Labelled photos from "training", an image-classification folder in arfianaja/deteksi_jenis_awan. The possible labels are: cumulunimbus, cumulus, nimbostratus, stratocumulus, stratus.

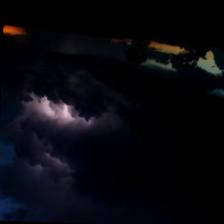
Label: cumulunimbus

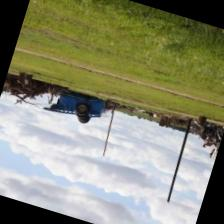
Label: cumulus

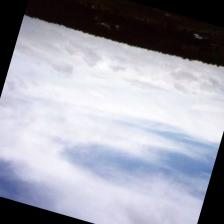
Label: stratus

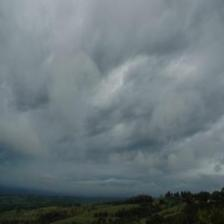
Label: stratus

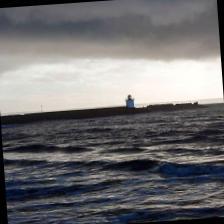
Label: nimbostratus

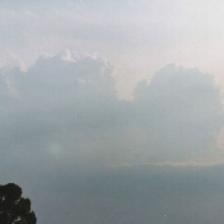
Label: stratocumulus
